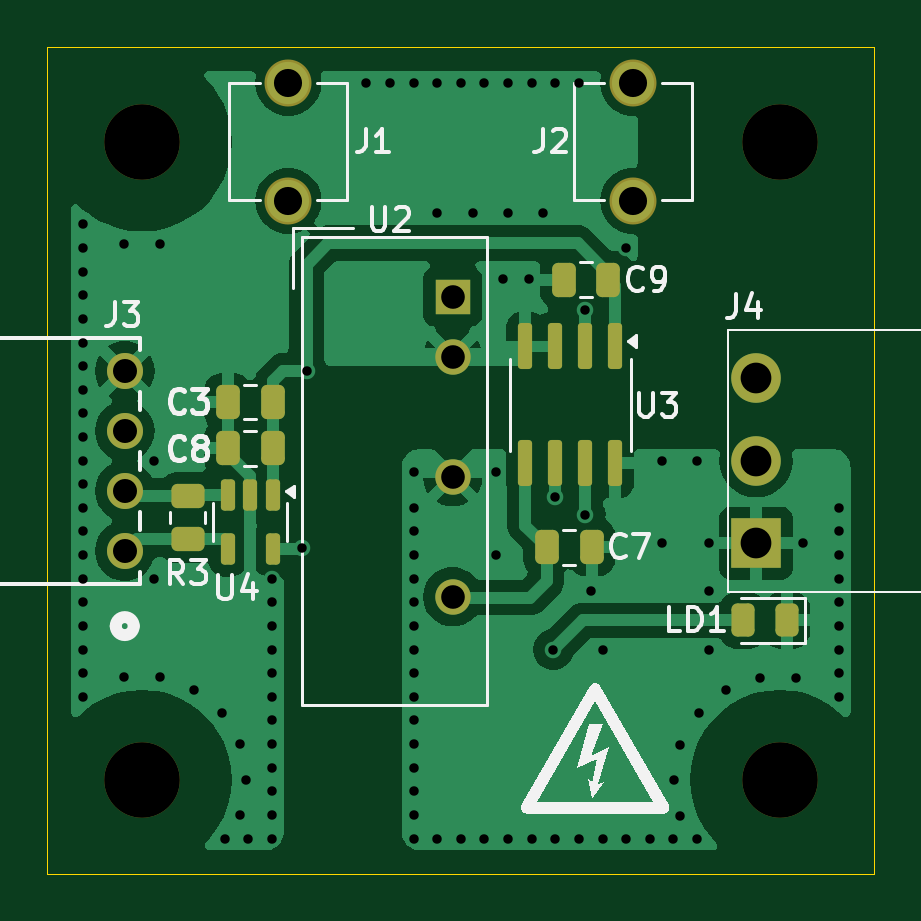
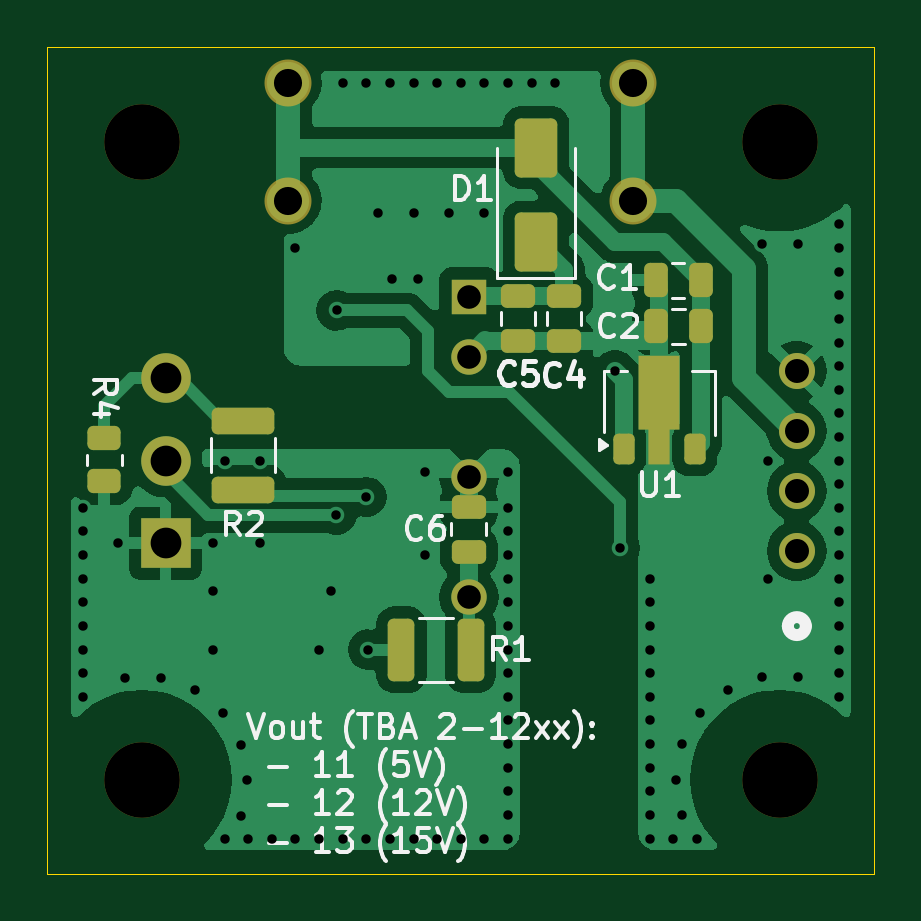
Circuit board: 11 layer files. Board 35.0 x 35.0 mm.
- bottom_copper: STM32F4_GateSignalGenerator_GateDriver-B_Cu.gbl (39479 bytes)
- bottom_mask: STM32F4_GateSignalGenerator_GateDriver-B_Mask.gbs (3437 bytes)
- paste: STM32F4_GateSignalGenerator_GateDriver-B_Paste.gbp (2748 bytes)
- bottom_silk: STM32F4_GateSignalGenerator_GateDriver-B_Silkscreen.gbo (30782 bytes)
- outline: STM32F4_GateSignalGenerator_GateDriver-Edge_Cuts.gm1 (680 bytes)
- top_copper: STM32F4_GateSignalGenerator_GateDriver-F_Cu.gtl (42525 bytes)
- top_mask: STM32F4_GateSignalGenerator_GateDriver-F_Mask.gts (2971 bytes)
- paste: STM32F4_GateSignalGenerator_GateDriver-F_Paste.gtp (2272 bytes)
- top_silk: STM32F4_GateSignalGenerator_GateDriver-F_Silkscreen.gto (23967 bytes)
- drill: STM32F4_GateSignalGenerator_GateDriver-NPTH.drl (387 bytes)
- drill: STM32F4_GateSignalGenerator_GateDriver-PTH.drl (2574 bytes)

=== bottom_copper: STM32F4_GateSignalGenerator_GateDriver-B_Cu.gbl (39479 bytes, source omitted) ===
=== bottom_mask: STM32F4_GateSignalGenerator_GateDriver-B_Mask.gbs (3437 bytes, source withheld) ===
=== paste: STM32F4_GateSignalGenerator_GateDriver-B_Paste.gbp (2748 bytes, source withheld) ===
=== bottom_silk: STM32F4_GateSignalGenerator_GateDriver-B_Silkscreen.gbo (30782 bytes, source omitted) ===
=== outline: STM32F4_GateSignalGenerator_GateDriver-Edge_Cuts.gm1 ===
G04 #@! TF.GenerationSoftware,KiCad,Pcbnew,8.0.7*
G04 #@! TF.CreationDate,2025-01-24T14:26:26+01:00*
G04 #@! TF.ProjectId,STM32F4_GateSignalGenerator_GateDriver,53544d33-3246-4345-9f47-617465536967,rev?*
G04 #@! TF.SameCoordinates,Original*
G04 #@! TF.FileFunction,Profile,NP*
%FSLAX46Y46*%
G04 Gerber Fmt 4.6, Leading zero omitted, Abs format (unit mm)*
G04 Created by KiCad (PCBNEW 8.0.7) date 2025-01-24 14:26:26*
%MOMM*%
%LPD*%
G01*
G04 APERTURE LIST*
G04 #@! TA.AperFunction,Profile*
%ADD10C,0.050000*%
G04 #@! TD*
G04 APERTURE END LIST*
D10*
X117500000Y-92500000D02*
X152500000Y-92500000D01*
X152500000Y-127500000D01*
X117500000Y-127500000D01*
X117500000Y-92500000D01*
M02*

=== top_copper: STM32F4_GateSignalGenerator_GateDriver-F_Cu.gtl (42525 bytes, source omitted) ===
=== top_mask: STM32F4_GateSignalGenerator_GateDriver-F_Mask.gts (2971 bytes, source withheld) ===
=== paste: STM32F4_GateSignalGenerator_GateDriver-F_Paste.gtp (2272 bytes, source withheld) ===
=== top_silk: STM32F4_GateSignalGenerator_GateDriver-F_Silkscreen.gto (23967 bytes, source omitted) ===
=== drill: STM32F4_GateSignalGenerator_GateDriver-NPTH.drl ===
M48
; DRILL file {KiCad 8.0.7} date 2025-01-24T14:26:28+0100
; FORMAT={-:-/ absolute / metric / decimal}
; #@! TF.CreationDate,2025-01-24T14:26:28+01:00
; #@! TF.GenerationSoftware,Kicad,Pcbnew,8.0.7
; #@! TF.FileFunction,NonPlated,1,2,NPTH
FMAT,2
METRIC
; #@! TA.AperFunction,NonPlated,NPTH,ComponentDrill
T1C3.200
%
G90
G05
T1
X121.5Y-96.5
X121.5Y-123.5
X148.5Y-96.5
X148.5Y-123.5
M30

=== drill: STM32F4_GateSignalGenerator_GateDriver-PTH.drl ===
M48
; DRILL file {KiCad 8.0.7} date 2025-01-24T14:26:28+0100
; FORMAT={-:-/ absolute / metric / decimal}
; #@! TF.CreationDate,2025-01-24T14:26:28+01:00
; #@! TF.GenerationSoftware,Kicad,Pcbnew,8.0.7
; #@! TF.FileFunction,Plated,1,2,PTH
FMAT,2
METRIC
; #@! TA.AperFunction,Plated,PTH,ViaDrill
T1C0.400
; #@! TA.AperFunction,Plated,PTH,ComponentDrill
T2C1.000
; #@! TA.AperFunction,Plated,PTH,ComponentDrill
T3C1.016
; #@! TA.AperFunction,Plated,PTH,ComponentDrill
T4C1.190
; #@! TA.AperFunction,Plated,PTH,ComponentDrill
T5C1.300
%
G90
G05
T1
X119.0Y-100.0
X119.0Y-101.0
X119.0Y-102.0
X119.0Y-103.0
X119.0Y-104.0
X119.0Y-105.0
X119.0Y-106.0
X119.0Y-107.0
X119.0Y-108.0
X119.0Y-109.0
X119.0Y-110.0
X119.0Y-111.0
X119.0Y-112.0
X119.0Y-113.0
X119.0Y-114.0
X119.0Y-115.0
X119.0Y-116.0
X119.0Y-117.0
X119.0Y-118.0
X119.0Y-119.0
X119.0Y-120.0
X120.736Y-100.833
X120.736Y-119.177
X122.0Y-110.0
X122.0Y-115.0
X122.264Y-100.833
X122.264Y-119.177
X123.7Y-119.7
X124.871Y-120.682
X125.0Y-126.0
X125.635Y-122.006
X125.635Y-125.015
X125.9Y-123.511
X126.0Y-126.0
X127.0Y-115.0
X127.0Y-116.0
X127.0Y-117.0
X127.0Y-118.0
X127.0Y-119.0
X127.0Y-120.0
X127.0Y-121.0
X127.0Y-122.0
X127.0Y-123.0
X127.0Y-124.0
X127.0Y-125.0
X127.0Y-126.0
X128.28Y-113.71
X128.48Y-106.2
X131.0Y-94.0
X132.0Y-94.0
X133.0Y-94.0
X133.0Y-110.5
X133.0Y-112.0
X133.0Y-113.0
X133.0Y-114.0
X133.0Y-115.0
X133.0Y-116.0
X133.0Y-117.0
X133.0Y-118.0
X133.0Y-119.0
X133.0Y-120.0
X133.0Y-121.0
X133.0Y-122.0
X133.0Y-123.0
X133.0Y-124.0
X133.0Y-125.0
X133.0Y-126.0
X134.0Y-94.0
X134.0Y-99.5
X134.0Y-126.0
X135.0Y-94.0
X135.0Y-126.0
X135.5Y-99.5
X136.0Y-94.0
X136.0Y-126.0
X136.5Y-110.5
X136.5Y-114.0
X136.8Y-102.3
X137.0Y-94.0
X137.0Y-99.5
X137.0Y-126.0
X137.9Y-102.3
X138.0Y-94.0
X138.0Y-126.0
X138.5Y-99.5
X138.92Y-118.0
X138.995Y-111.535
X139.0Y-94.0
X139.0Y-126.0
X140.0Y-94.0
X140.0Y-126.0
X140.26Y-103.64
X140.27Y-112.3
X140.5Y-115.5
X141.0Y-118.0
X141.0Y-126.0
X142.0Y-101.0
X142.0Y-126.0
X143.0Y-126.0
X143.5Y-110.0
X143.5Y-113.5
X144.0Y-126.0
X144.036Y-123.533
X144.301Y-122.028
X144.301Y-125.038
X145.0Y-110.0
X145.0Y-126.0
X145.065Y-120.705
X145.5Y-113.5
X145.5Y-115.5
X145.5Y-118.0
X146.236Y-119.723
X147.672Y-119.2
X149.2Y-119.2
X149.5Y-113.5
X151.0Y-112.0
X151.0Y-113.0
X151.0Y-114.0
X151.0Y-115.0
X151.0Y-116.0
X151.0Y-117.0
X151.0Y-118.0
X151.0Y-119.0
X151.0Y-120.0
T2
X134.66Y-103.062
X134.66Y-105.602
X134.66Y-110.682
X134.66Y-115.762
T3
X120.775Y-106.21
X120.775Y-108.75
X120.775Y-111.29
X120.775Y-113.83
T4
X127.7Y-94.0
X127.7Y-99.0
X142.3Y-94.0
X142.3Y-99.0
T5
X147.5Y-106.5
X147.5Y-110.0
X147.5Y-113.5
M30

